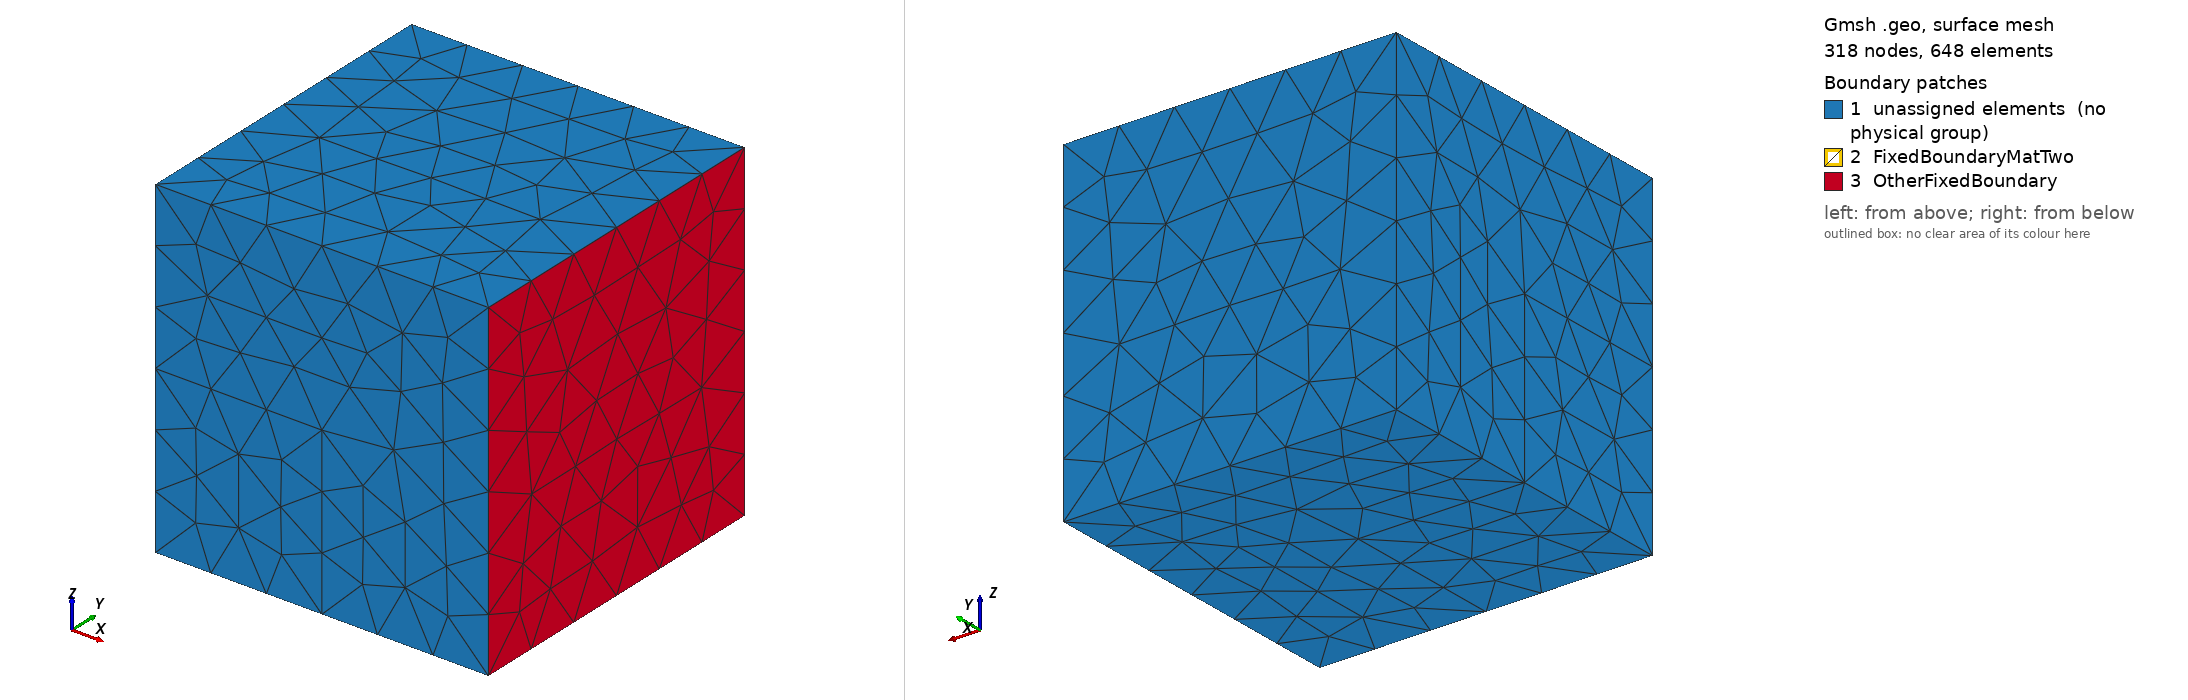

Gmsh geometry script, surface-meshed: 318 nodes, 648 surface elements. Boundary patches (legend numbers): 1 unassigned elements (no physical group), 2 FixedBoundaryMatTwo, 3 OtherFixedBoundary. Left view from above one corner, right view from below the opposite corner. Legend entries are the model's physical surfaces; 'unassigned elements' are surfaces in no physical group. The drawing asked Gmsh for element sizes between 1% and 20% of the model's largest extent; the script's own settings can give other sizes.

=== cube_twoMaterials.geo (drawn) ===
// Gmsh project created on Wed May 11 18:17:21 2022
SetFactory("OpenCASCADE");
//+
h = 0.05;
Mesh.CharacteristicLengthMax = h;
//+
Box(1) = {0, 0, 0, 1, 1, 1};
Box(2) = {0,0,0,0.5,0.5,0.5};
b() = BooleanFragments{ Volume{1}; Delete; }{Volume{2}; Delete;};
Physical Volume("MatTwo") = {2};
Physical Volume("MatOne") = {3};
Physical Surface("FixedBoundaryMatTwo") = {6,7,9};
Physical Surface("OtherFixedBoundary") = {8};
